4-way image classification set "dataset_split" from GitHub (ISABELUNA16/Yolo11_ComputerVision_BananaRipenessClassifier); label vocabulary: green, overripe, ripe, semi-ripe.

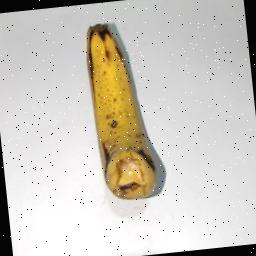
Label: ripe

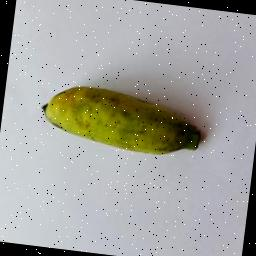
Label: semi-ripe

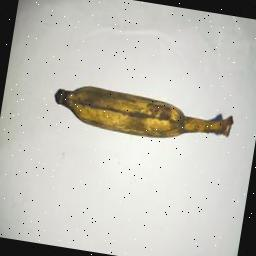
Label: overripe

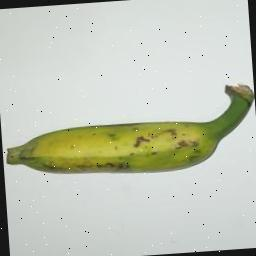
Label: green

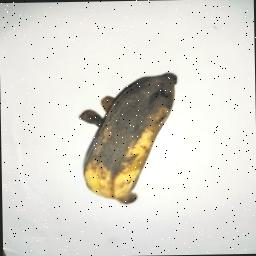
Label: overripe

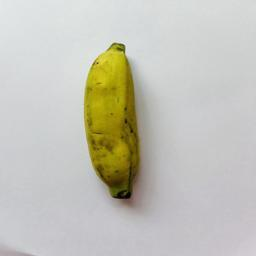
Label: semi-ripe
